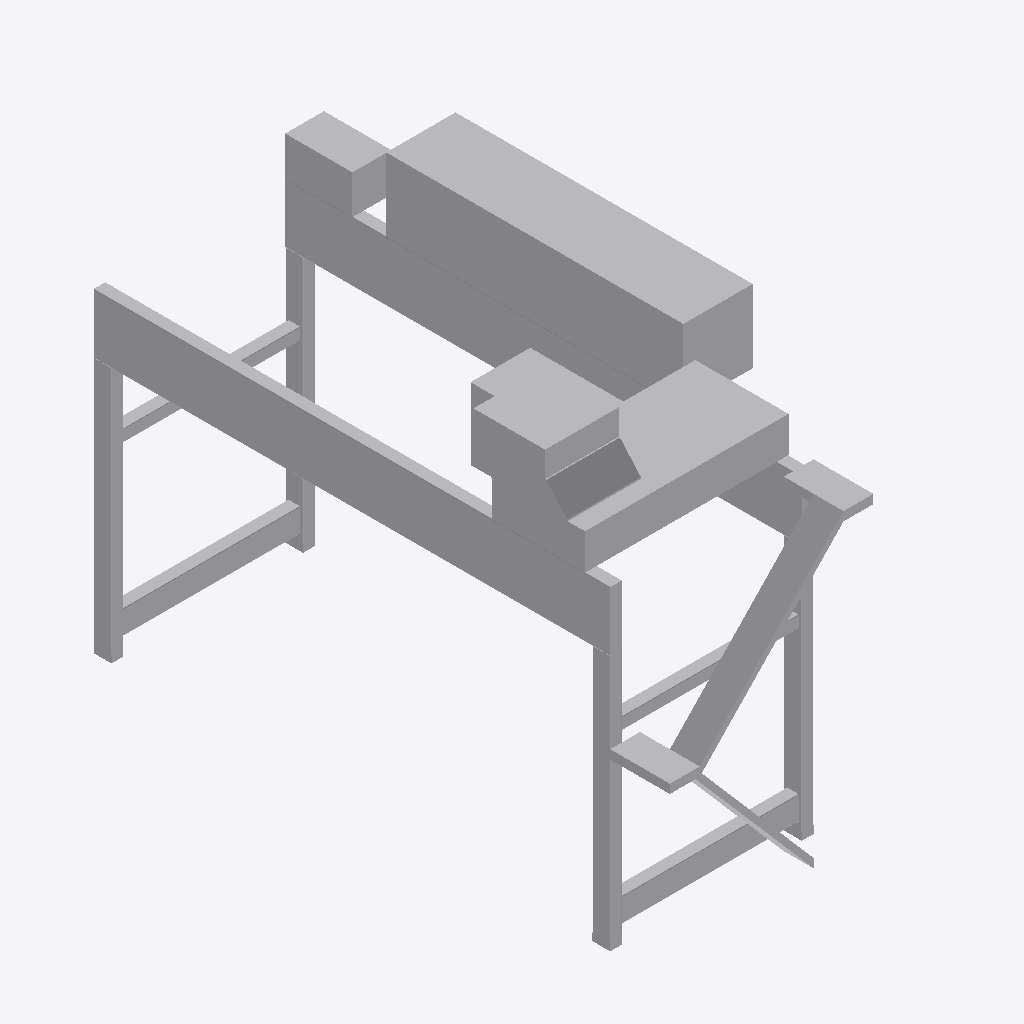
Isometric view of an IFC building model (IFC-SPF (STEP), schema IFC2X3, length unit metre), seen from the south-west, elements coloured by IFC class: 1 other element (light grey).
Extent 8.8 m × 19.3 m × 13.5 m (x, y, z). Elements (1): 1 IfcBuildingElementPart.

HEADER;
FILE_DESCRIPTION(('IFC 2x3 Building Model'),'2;1');
FILE_NAME('C:\\Users\\IG_EQUIPO1\\AppData\\Local\\Packages\\48598BIMMars.313206BE35C60_69nt','',(''),(''),'','','');
FILE_SCHEMA(('IFC2X3'));
ENDSEC;
DATA;
#2804=IFCPROJECT('1IZ3i4dvr6whhV1SAoaIUw',$,'PortDeBarcelona','',$,$,$,(#11),#2805);
#1=IFCSITE('0EkSSsd1z3ywNhKw5CWlyp',$,'PortDeBarcelona',$,$,#2,$,$,.ELEMENT.,(40,1,1,200000),(-105,-16,-58,-800000),0.0,'',$);
#7=IFCBUILDINGELEMENTPART('3J2$bAIH12_PbFlM_EvbBZ',$,'APBCN-POR-ELE-Transtainer_Tipo 5_LOD3','',$,#8,#9,$);
ENDSEC;
